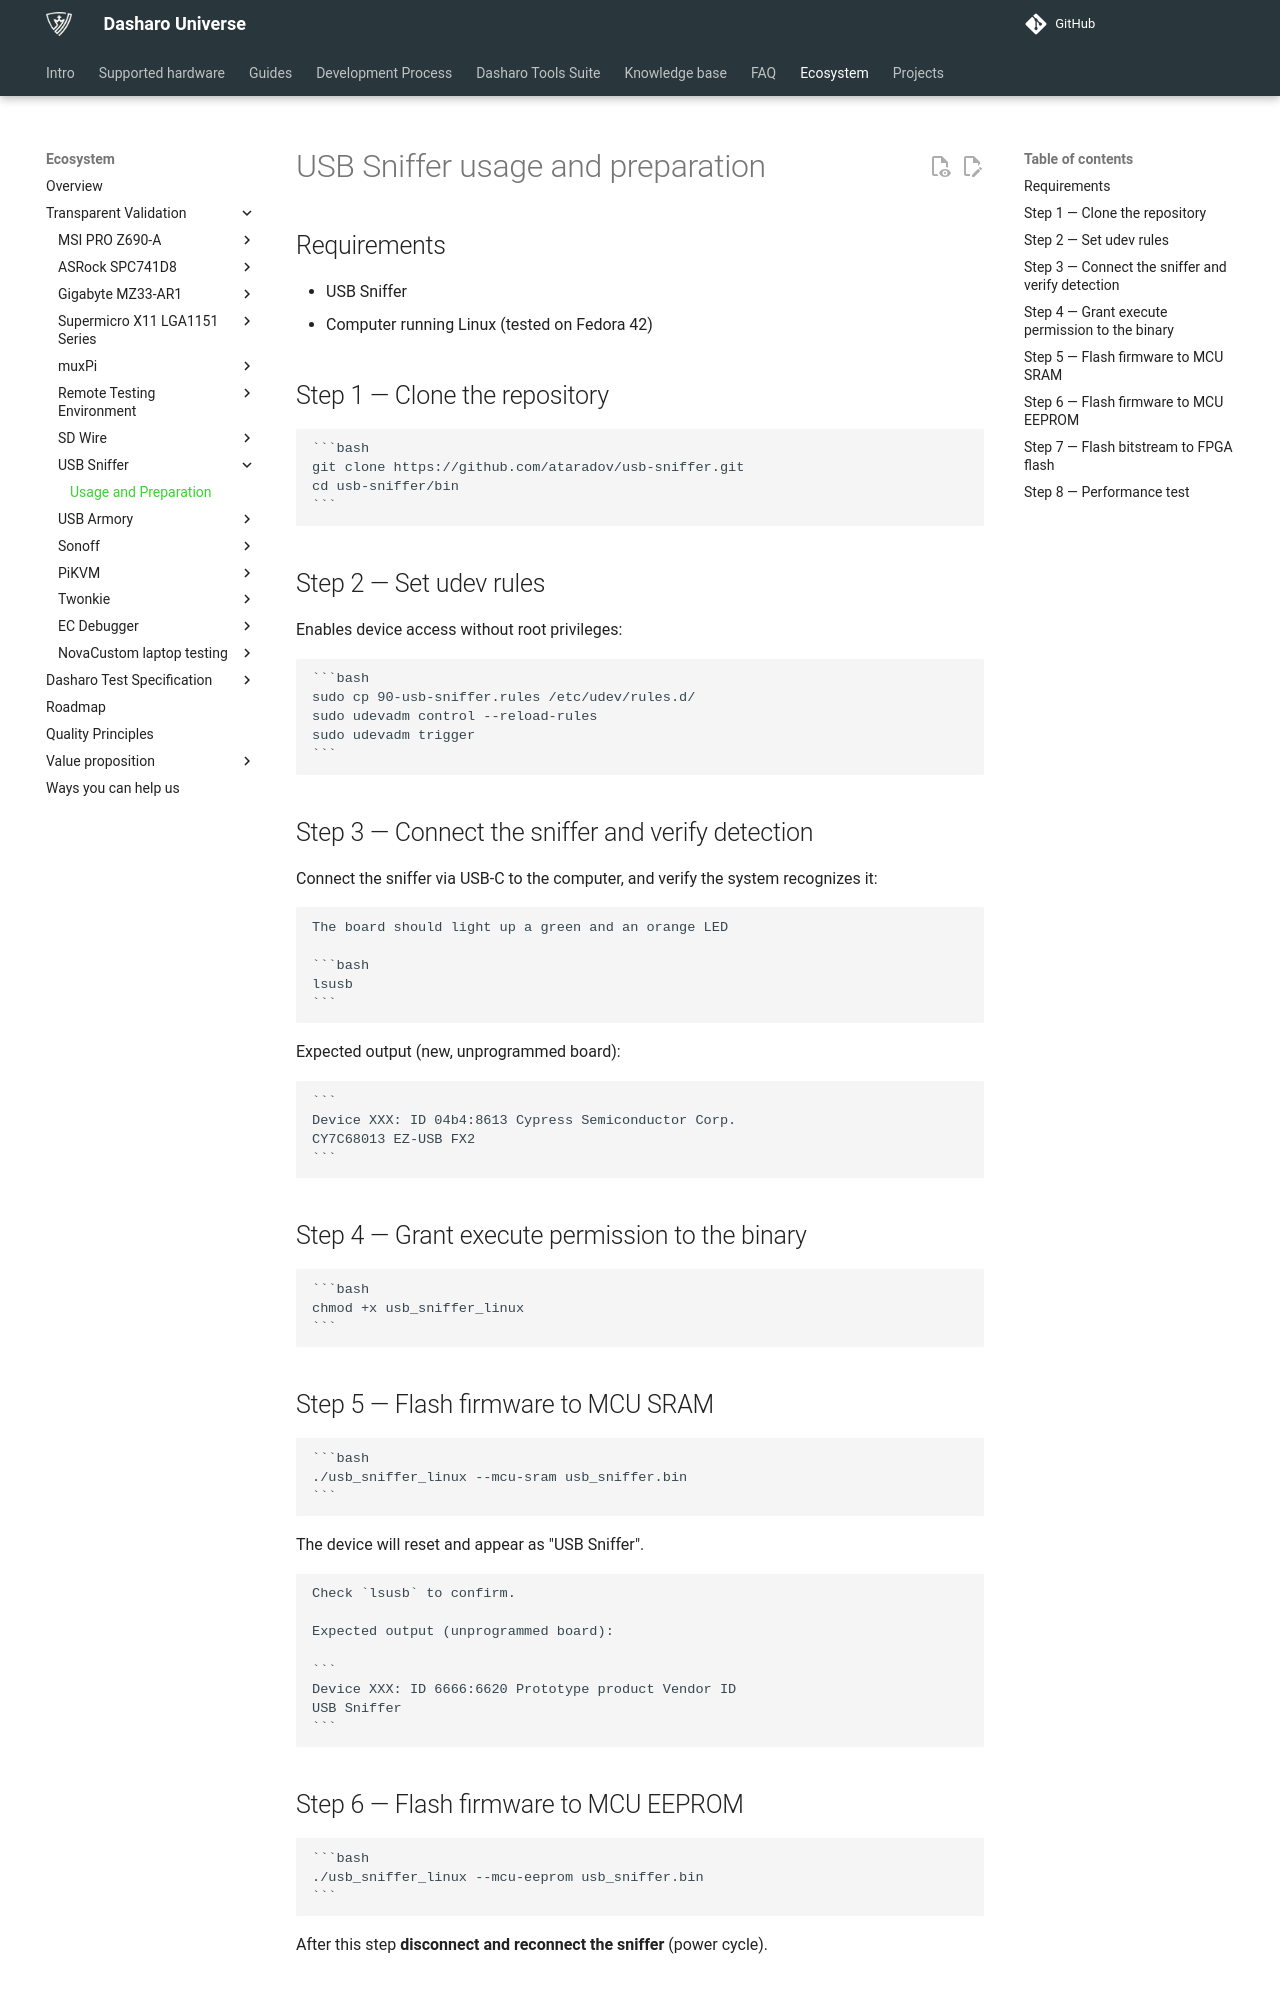

repository: Dasharo/docs · page: transparent-validation/usb-sniffer/usage-validation/index.html · generator: mkdocs

# USB Sniffer usage and preparation

## Requirements

- USB Sniffer
- Computer running Linux (tested on Fedora 42)

## Step 1 — Clone the repository

    ```bash
    git clone https://github.com/ataradov/usb-sniffer.git
    cd usb-sniffer/bin
    ```

## Step 2 — Set udev rules

   Enables device access without root privileges:

    ```bash
    sudo cp 90-usb-sniffer.rules /etc/udev/rules.d/
    sudo udevadm control --reload-rules
    sudo udevadm trigger
    ```

## Step 3 — Connect the sniffer and verify detection

   Connect the sniffer via USB-C to the computer, and verify
   the system recognizes it:

    The board should light up a green and an orange LED

    ```bash
    lsusb
    ```

   Expected output (new, unprogrammed board):

    ```
    Device XXX: ID 04b4:8613 Cypress Semiconductor Corp.
    CY7C68013 EZ-USB FX2
    ```

## Step 4 — Grant execute permission to the binary

    ```bash
    chmod +x usb_sniffer_linux
    ```

## Step 5 — Flash firmware to MCU SRAM

    ```bash
    ./usb_sniffer_linux --mcu-sram usb_sniffer.bin
    ```

   The device will reset and appear as "USB Sniffer".

    Check `lsusb` to confirm.

    Expected output (unprogrammed board):

    ```
    Device XXX: ID 6666:6620 Prototype product Vendor ID
    USB Sniffer
    ```

## Step 6 — Flash firmware to MCU EEPROM

    ```bash
    ./usb_sniffer_linux --mcu-eeprom usb_sniffer.bin
    ```

   After this step **disconnect and reconnect the sniffer**
   (power cycle).
